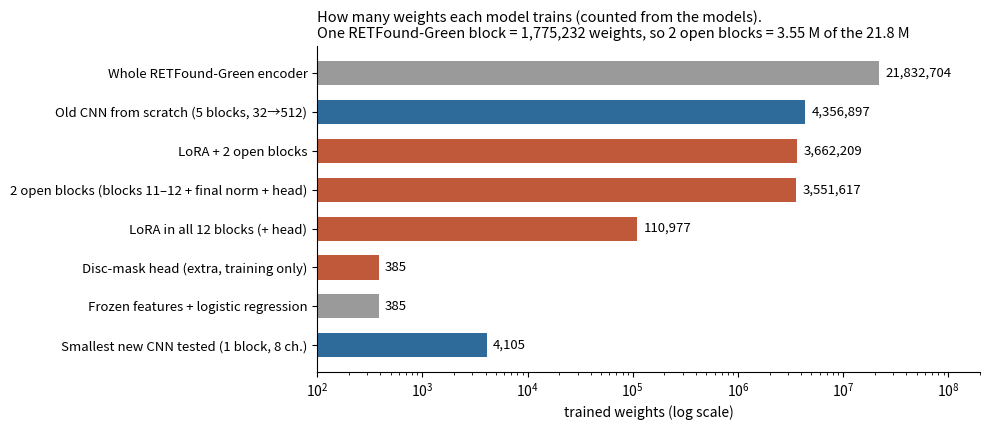

Python code for this plot: (Note: this script raises an exception after producing the figure.)
"""Trained weights per model (answers the 24 Nov question on the 2-block count). RETFound-Green block (ViT-S, 384 wide):
qkv 443,520 + proj 147,840 + MLP 591,360 + 590,208 + 2 norms 1,536 + 2 layer scales 768 = 1,775,232 weights."""
import matplotlib
matplotlib.use('Agg')
import matplotlib.pyplot as plt

rows = [('Whole RETFound-Green encoder', 21_832_704, '#9a9a9a'), ('Old CNN from scratch (5 blocks, 32→512)', 4_356_897, '#2f6b9a'),
        ('LoRA + 2 open blocks', 3_662_209, '#c0583a'), ('2 open blocks (blocks 11–12 + final norm + head)', 3_551_617, '#c0583a'),
        ('LoRA in all 12 blocks (+ head)', 110_977, '#c0583a'), ('Disc-mask head (extra, training only)', 385, '#c0583a'),
        ('Frozen features + logistic regression', 385, '#9a9a9a'), ('Smallest new CNN tested (1 block, 8 ch.)', 4_105, '#2f6b9a')]
fig, ax = plt.subplots(figsize=(10, 4.4))
for i, (n, v, c) in enumerate(rows[::-1]):
    ax.barh(i, v, color=c, height=0.62); ax.text(v * 1.15, i, f'{v:,}', va='center', fontsize=9.5)
ax.set_yticks(range(len(rows))); ax.set_yticklabels([r[0] for r in rows[::-1]], fontsize=9.5); ax.set_xscale('log'); ax.set_xlim(100, 2e8)
ax.set_xlabel('trained weights (log scale)'); ax.spines[['top', 'right']].set_visible(False)
ax.set_title('How many weights each model trains (counted from the models).\nOne RETFound-Green block = 1,775,232 weights, so 2 open blocks = 3.55 M of the 21.8 M', fontsize=10.5, loc='left')
fig.tight_layout(); fig.savefig('figures/trained_weights.png', dpi=170); print('saved')
